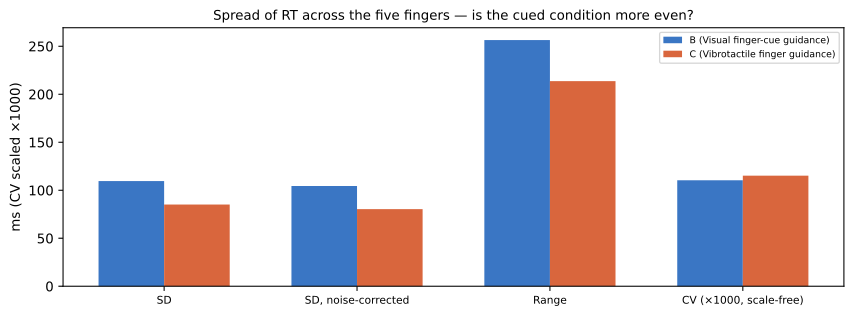

The table this chart was drawn from, first rows:
participant, condition, mean, sd_raw, sd_corrected, range, cv_raw, cv_corrected, mean_cell_sem, n_fingers
P20, B, 0.9925, 0.1095, 0.1044, 0.2565, 0.1104, 0.1052, 0.0315, 5
P20, C, 0.7387, 0.08509, 0.08029, 0.2137, 0.1152, 0.1087, 0.0274, 5
